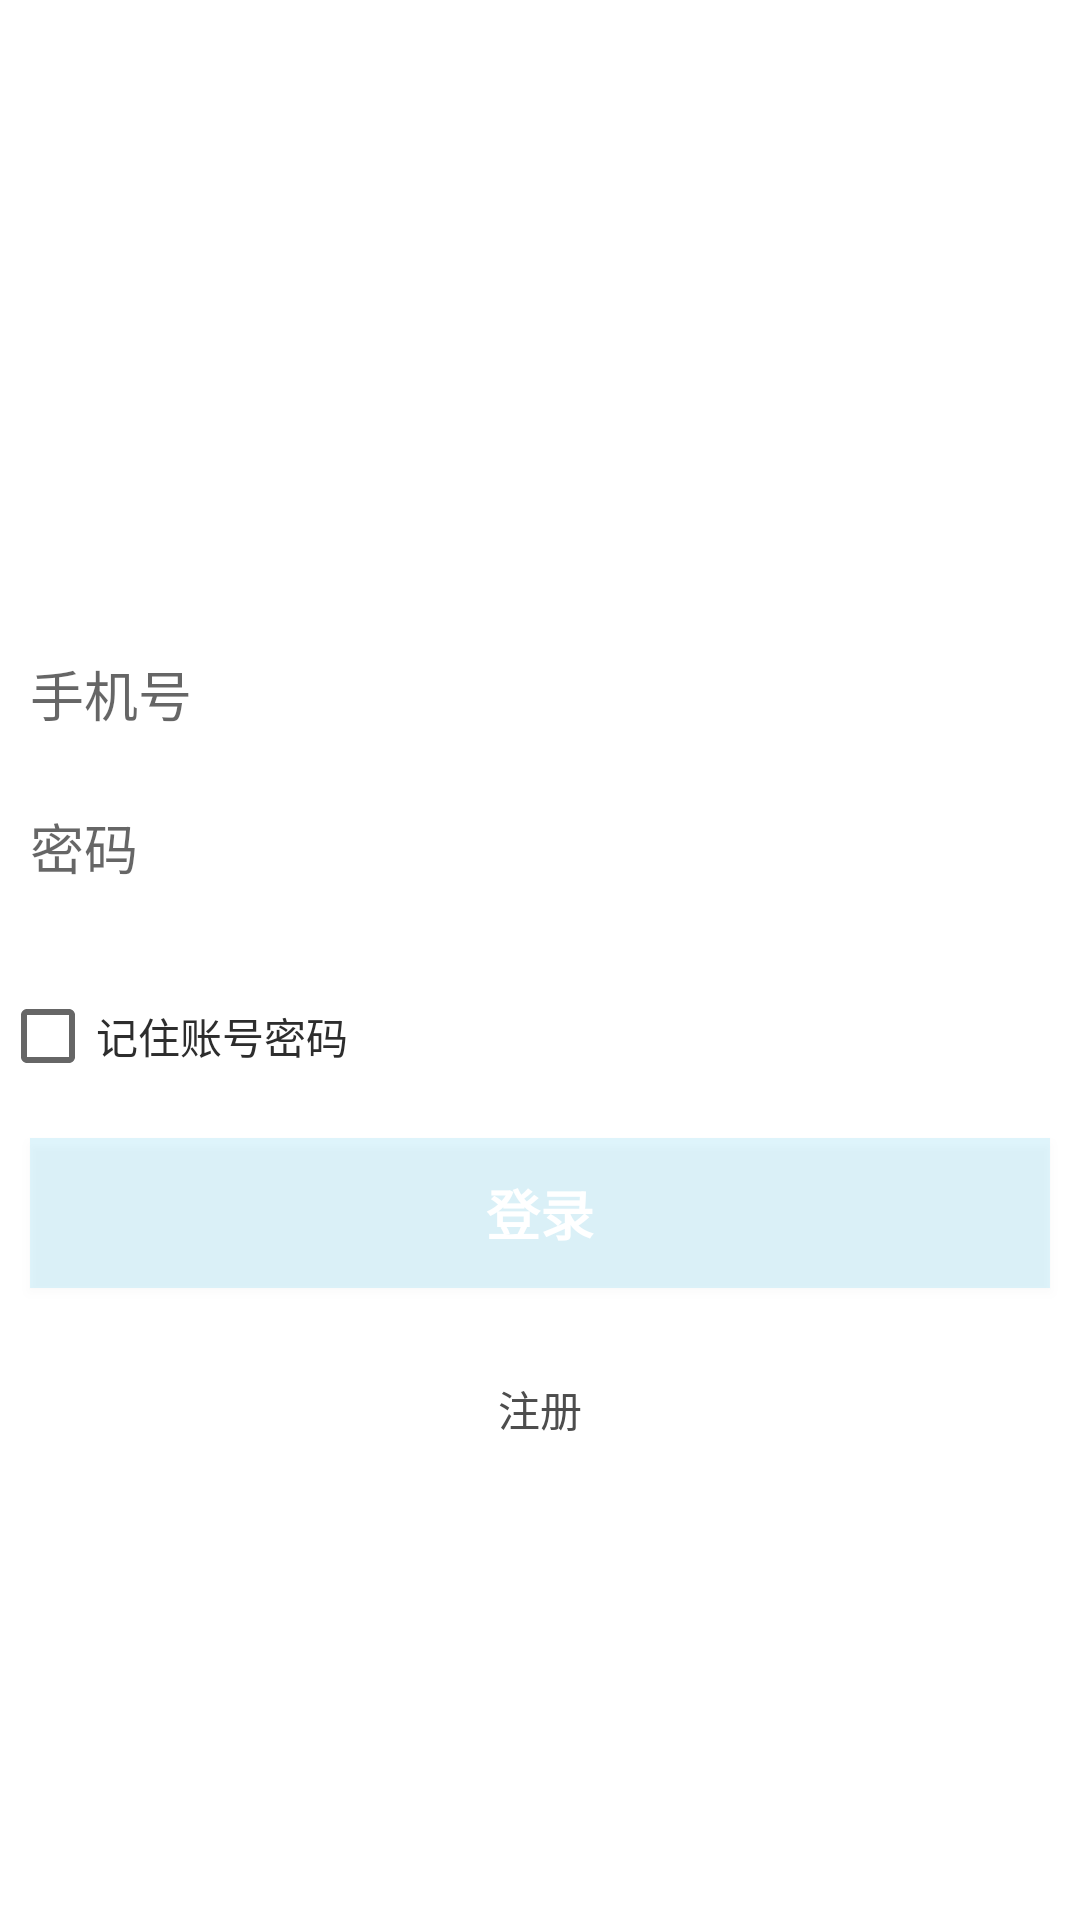

This screen was rendered from an Android layout file. Write that file and the resources it references.
<!-- AndroidManifest.xml: application theme AppTheme -->
<!-- res/layout/activity_login.xml -->
<LinearLayout
    android:layout_width="match_parent"
    android:layout_height="match_parent"
    xmlns:android="http://schemas.android.com/apk/res/android"
    android:orientation="vertical">
<LinearLayout
    android:layout_width="match_parent"
    android:layout_height="match_parent"
    android:background="@mipmap/login"
    android:orientation="vertical">
<TextView
    android:layout_width="wrap_content"
    android:layout_height="wrap_content"
    android:text="欢迎登录爱课网"
    android:textStyle="bold"
    android:textSize="25sp"
    android:textColor="#fff"
    android:layout_gravity="center_horizontal"
    android:gravity="bottom"
    android:layout_marginTop="140dp"/>

<LinearLayout android:layout_width="match_parent"
android:layout_height="100dp"
android:orientation="vertical"
android:layout_marginTop="30dp"
    >
<EditText
    android:layout_width="match_parent"
    android:layout_height="50dp"
    android:singleLine="true"
    android:numeric="integer"
    android:hint="手机号"
    android:id="@+id/Song_name"
    android:background="#22ffffff"
    android:paddingLeft="10dp"
    />

<EditText
    android:id="@+id/Song_pass"
    android:layout_width="match_parent"
    android:layout_marginTop="1dp"
    android:layout_height="50dp"
    android:singleLine="true"
    android:password="true"
    android:hint="密码"
    android:paddingLeft="10dp"
    android:background="#22ffffff"
    />

</LinearLayout>


<LinearLayout
android:layout_width="match_parent"
android:layout_height="wrap_content"
android:orientation="vertical"
android:layout_marginTop="15dp">

<CheckBox
    android:layout_width="match_parent"
    android:layout_height="wrap_content"
    android:id="@+id/cb_autologin"
    android:text="记住账号密码"
    android:textColor="#2d2d2d"
    android:checked="false"/>
<Button
    android:layout_width="match_parent"
    android:layout_height="50dp"
    android:layout_margin="10dp"
    android:text="登录"
    android:textStyle="bold"
    android:textSize="18dp"
    android:textColor="#fff"
    android:background="#221cb9f0"
    android:id="@+id/login_bin"/>
</LinearLayout>


<LinearLayout
android:layout_width="match_parent"
android:layout_height="wrap_content"
android:orientation="horizontal"
android:gravity="bottom"
android:layout_margin="20dp"
    >

<TextView
    android:layout_width="match_parent"
    android:layout_height="wrap_content"
    android:text="注册"
    android:textColor="#4d4d4d"
    android:gravity="center"
    android:id="@+id/Song_zhuce"/>
</LinearLayout>
</LinearLayout>
</LinearLayout>
<!-- resources referenced by this layout -->
<resources>

</resources>
